Dataset: Parametros (GitHub, DanaSono-Dev/SRAI_ML). Classes: TYLCV, foliar mold, train sanas, train tizon temprano.

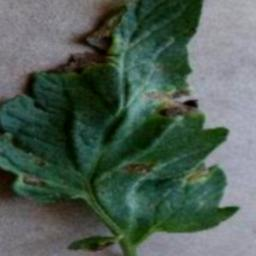
Label: train tizon temprano

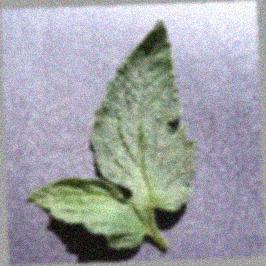
Label: train sanas

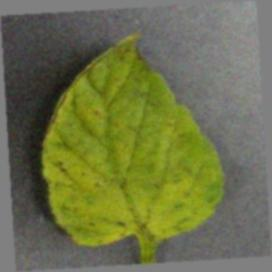
Label: TYLCV

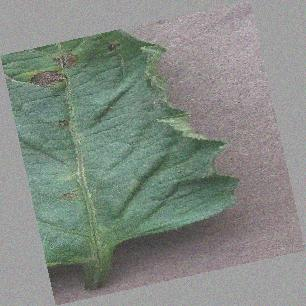
Label: train tizon temprano

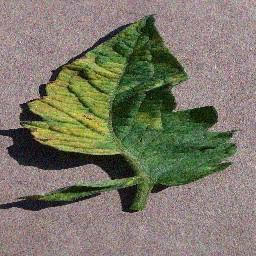
Label: foliar mold

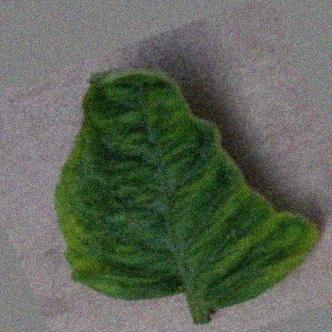
Label: TYLCV
